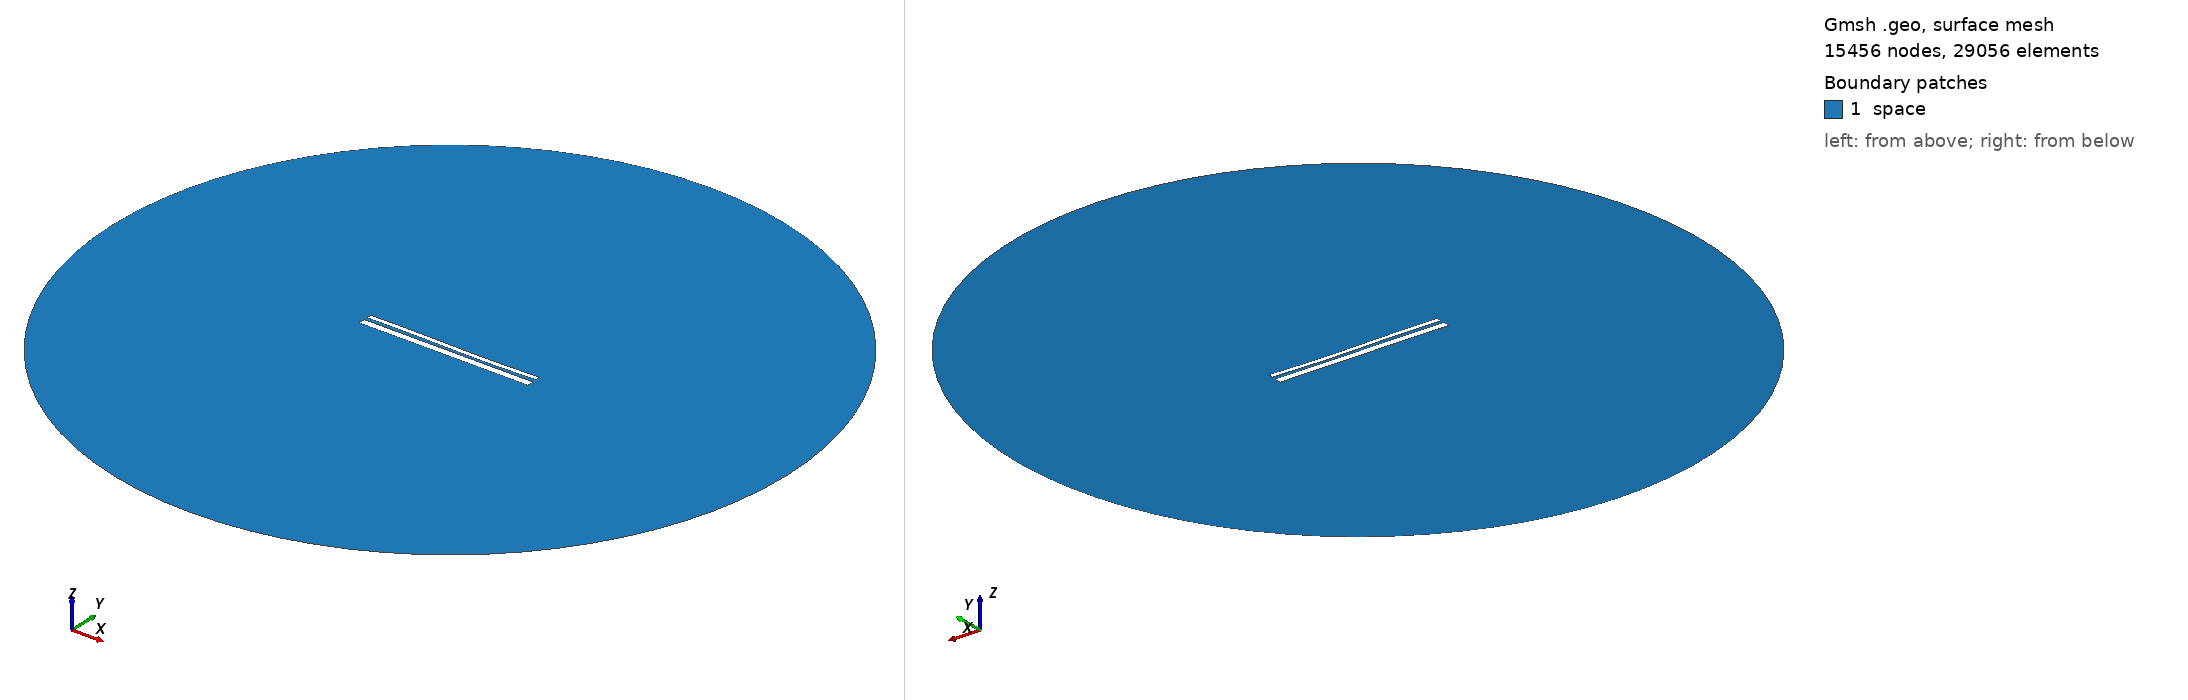

Gmsh geometry script, surface-meshed: 15456 nodes, 29056 surface elements. Boundary patches (legend numbers): 1 space. Left view from above one corner, right view from below the opposite corner. Legend entries are the model's physical surfaces. The drawing asked Gmsh for element sizes between 1% and 20% of the model's largest extent; the script's own settings can give other sizes.

=== 1628.geo (drawn) ===
//---------------------------------------
// Geometry kernel
//---------------------------------------

SetFactory("OpenCASCADE");



//---------------------------------------
// Parameters of the geometry
//---------------------------------------

// Overetch of the upper plate
overetch = 0.5;

// Distance between the plates
distance = 1.5;

// Discretization over the x axis (for the deformation)
nx = 50; 

// Length of the plate
L = 100 - overetch; 

// Number of modes
n = 4; 

// 1st mode coefficient
coeff(1) = -0.15;
beta(1) = 0.596864 * 3.1415926535 / L;

// 2nd mode coefficient
coeff(2) = -0.15;
beta(2) = 1.49418 * 3.1415926535 / L;

// 3rd mode coefficient
coeff(3) = 0.15;
beta(3) = 2.50025 * 3.1415926535 / L;

// 4th mode coefficient
coeff(4) = 0.0;
beta(4) = 3.49999 * 3.1415926535 / L;



//---------------------------------------
// Upper plate (deformed rectangle)
//---------------------------------------

// Coordiantes of the upper plate
xmin = -50;
xmax = 50 - overetch;

// Height of the upper plate
yheight = 4 - 2 * overetch;

// Indexes of the points
UpperID[] = {};
LowerID[] = {};
LeftID[] = {};
RightID[] = {};

// Point index
p = 1;

// Horizontal edges
For i In {1:nx}
    x = xmin + (i-1)*(xmax - xmin)/(nx-1);

    y_bottom = distance / 2 + overetch;
    For j In {1:n}
        C = (Cosh(beta(j)*L) + Cos(beta(j)*L)) / (Sinh(beta(j)*L) + Sin(beta(j)*L));
        y_bottom  = y_bottom + coeff(j) * (Cosh(beta(j)*(x+50)) - Cos(beta(j)*(x+50)) - C * (Sinh(beta(j)*(x+50)) - Sin(beta(j)*(x+50))));
    EndFor

    y_top = y_bottom + yheight;

    Point(p) = {x, y_top, 0, 1.0};
    UpperID[i] = p;
    p = p + 1;

    Point(p) = {x, y_bottom, 0, 1.0};
    LowerID[i] = p;
    p = p + 1;
EndFor

// Create point lists
UpperPts[] = {}; LowerPts[] = {};
For i In {1:nx}
  UpperPts[] += {UpperID[i]};
  LowerPts[] += {LowerID[i]};
EndFor

// Build splines
Spline(1) = {UpperPts[]};
Spline(2) = {LowerPts[]};
Line(3) = {LowerPts[nx-1], UpperPts[nx-1]};
Line(4) = {LowerPts[0], UpperPts[0]};

// Build the plane surface
Curve Loop(1) = {2, 3, -1, -4};
Plane Surface(1) = {1};



//---------------------------------------
// Lower plate (rectangle)
//---------------------------------------

// Vertices
Point(1001) = {-50, -1, 0, 1.0};
Point(1002) = { 50, -1, 0, 1.0};
Point(1003) = { 50,  -5, 0, 1.0};
Point(1004) = {-50,  -5, 0, 1.0};

// Edges
Line(5) = {1001, 1002};
Line(6) = {1002, 1003};
Line(7) = {1003, 1004};
Line(8) = {1004, 1001};

// Plane surface
Line Loop(2) = {5, 6, 7, 8};
Plane Surface(2) = {2}; 



//---------------------------------------
// Outer (fictious) boundary
//---------------------------------------

// Points
Point(1005) = {0, 0, 0};       // Center
Point(1006) = {200, 0, 0};     // Start point
Point(1007) = {0, 200, 0};     // 90 degrees
Point(1008) = {-200, 0, 0};    // 180 degrees
Point(1009) = {0, -200, 0};    // 270 degrees

// Circle arcs (each needs start, center, end)
Circle(9) = {1006, 1005, 1007};
Circle(10) = {1007, 1005, 1008};
Circle(11) = {1008, 1005, 1009};
Circle(12) = {1009, 1005, 1006};

// Plane surface for the entire domain
Curve Loop(3) = {9, 10, 11, 12};
Surface(3) = {3};

// Subtract the plates from the whole domain to obtain the actual domain where we want to solve the equations
BooleanDifference{ Surface{3}; Delete; }{ Surface{1}; Surface{2}; Delete; }




//---------------------------------------
// Transfinite Lines/Curves
//---------------------------------------

// Set the number of points on the boundaries
r = 12;
d = 0.15;

// Plates
Transfinite Curve {1} = 50*r/4 Using Progression 1;
Transfinite Line {2} = 50*r Using Progression 1;
Transfinite Curve {3, 4} = 2*r Using Progression 1+d;
Transfinite Line {5} = 50*r Using Progression 1;
Transfinite Line {7} = 50*r/4 Using Progression 1;
Transfinite Line {6} = 2*r Using Progression 1+d;
Transfinite Line {8} = 2*r Using Progression 1-d;

// Outer boundary
Transfinite Line {9, 10, 11, 12} = 20 Using Progression 1;



//---------------------------------------
// Physical groups
//---------------------------------------                

// Physical curves (boundaries)
Physical Line("force_segment", 10) = {2};
Physical Line("upper_plate", 11) = {1, 3, 4};
Physical Line("lower_plate", 12) = {5, 6, 7, 8};
Physical Line("boundary", 20) = {9, 10, 11, 12};

// Physical Surfaces
Physical Surface("space", 30) = {3};



//---------------------------------------
// 6. Generate the Mesh
//---------------------------------------

// 2D mesh generation
Mesh 2;
